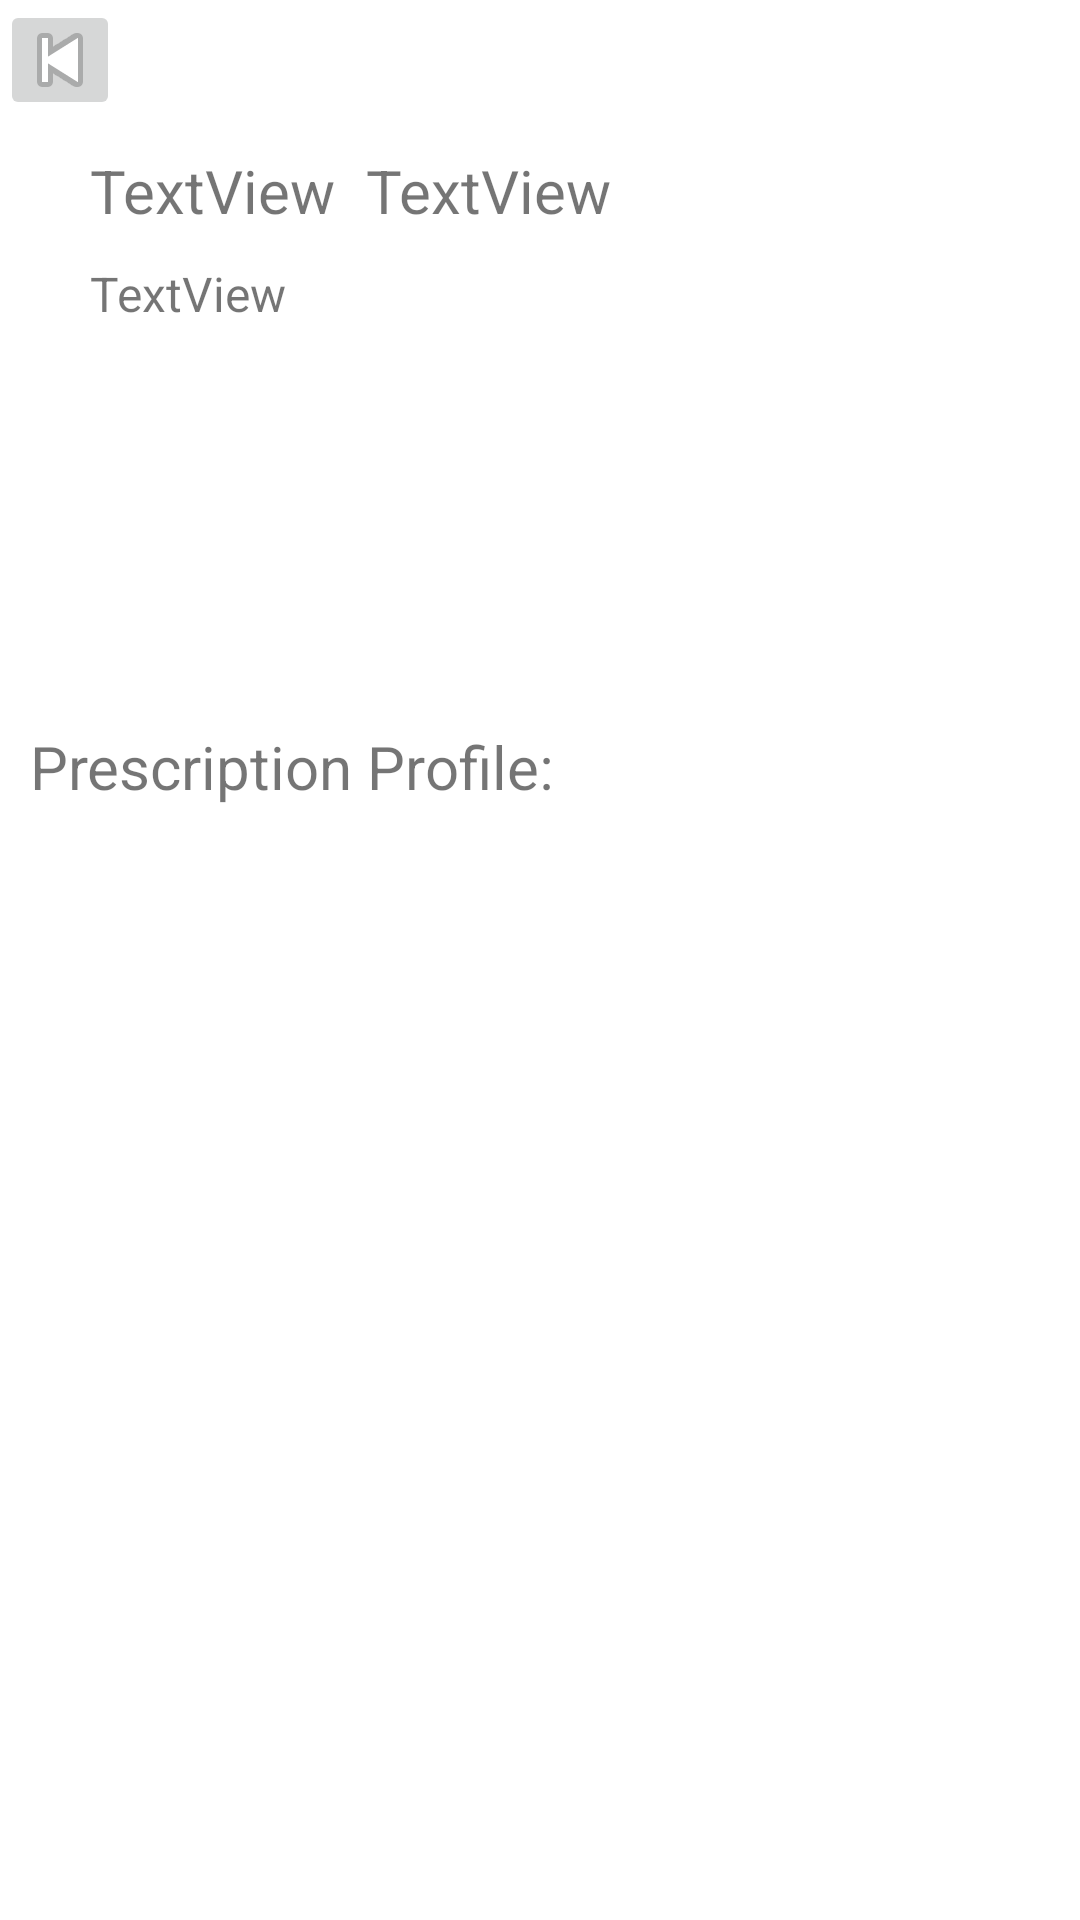

Android layout source for this screen:
<!-- AndroidManifest.xml: application theme Theme.DemoRxGo -->
<!-- res/layout/activity_view_pt_profile.xml -->
<?xml version="1.0" encoding="utf-8"?>
<androidx.constraintlayout.widget.ConstraintLayout xmlns:android="http://schemas.android.com/apk/res/android"
    xmlns:app="http://schemas.android.com/apk/res-auto"
    xmlns:tools="http://schemas.android.com/tools"
    android:layout_width="match_parent"
    android:layout_height="match_parent"
    tools:context=".ViewPtProfile">
    <ImageButton
        android:id="@+id/imageButton"
        android:layout_width="40dp"
        android:layout_height="40dp"
        android:onClick="backToPatientList"
        app:layout_constraintStart_toStartOf="parent"
        app:layout_constraintTop_toTopOf="parent"
        app:srcCompat="@android:drawable/ic_media_previous" />

    <TextView
        android:id="@+id/ptFirst"
        android:layout_width="wrap_content"
        android:layout_height="wrap_content"
        android:layout_marginStart="30dp"
        android:layout_marginTop="50dp"
        android:text="TextView"
        android:textSize="20sp"
        app:layout_constraintStart_toStartOf="parent"
        app:layout_constraintTop_toTopOf="parent" />

    <TextView
        android:id="@+id/ptLast"
        android:layout_width="wrap_content"
        android:layout_height="wrap_content"
        android:layout_marginStart="10dp"
        android:layout_marginTop="50dp"
        android:text="TextView"
        android:textSize="20sp"
        app:layout_constraintStart_toEndOf="@+id/ptFirst"
        app:layout_constraintTop_toTopOf="parent" />

    <androidx.recyclerview.widget.RecyclerView
        android:id="@+id/ptrxL"
        android:layout_width="match_parent"
        android:layout_height="350dp"
        android:layout_marginBottom="16dp"
        app:layout_constraintBottom_toBottomOf="parent"
        app:layout_constraintEnd_toEndOf="parent"
        app:layout_constraintHorizontal_bias="0.481"
        app:layout_constraintStart_toStartOf="parent" />

    <TextView
        android:id="@+id/textView4"
        android:layout_width="wrap_content"
        android:layout_height="wrap_content"
        android:layout_marginStart="10dp"
        android:layout_marginBottom="5dp"
        android:text="Prescription Profile:"
        android:textSize="20sp"
        app:layout_constraintBottom_toTopOf="@+id/ptrxL"
        app:layout_constraintStart_toStartOf="parent" />

    <TextView
        android:id="@+id/ptBirth"
        android:layout_width="wrap_content"
        android:layout_height="wrap_content"
        android:layout_marginStart="30dp"
        android:layout_marginTop="10dp"
        android:textSize="16sp"
        android:text="TextView"
        app:layout_constraintStart_toStartOf="parent"
        app:layout_constraintTop_toBottomOf="@+id/ptFirst" />


</androidx.constraintlayout.widget.ConstraintLayout>
<!-- resources referenced by this layout -->
<resources>
  <style name="Theme.DemoRxGo" parent="Theme.MaterialComponents.DayNight.DarkActionBar">
          
          <item name="colorPrimary">@color/purple_500</item>
          <item name="colorPrimaryVariant">@color/purple_700</item>
          <item name="colorOnPrimary">@color/white</item>
          
          <item name="colorSecondary">@color/teal_200</item>
          <item name="colorSecondaryVariant">@color/teal_700</item>
          <item name="colorOnSecondary">@color/black</item>
          
          <item name="android:statusBarColor" tools:targetApi="l">?attr/colorPrimaryVariant</item>
          
          <item name="windowActionBar">false</item>
          <item name="windowNoTitle">true</item>
      </style>
  <color name="purple_500">#FF6200EE</color>
  <color name="purple_700">#A199B1</color>
  <color name="white">#FFFFFFFF</color>
  <color name="teal_200">#FF03DAC5</color>
  <color name="teal_700">#FF018786</color>
  <color name="black">#FF000000</color>
</resources>
